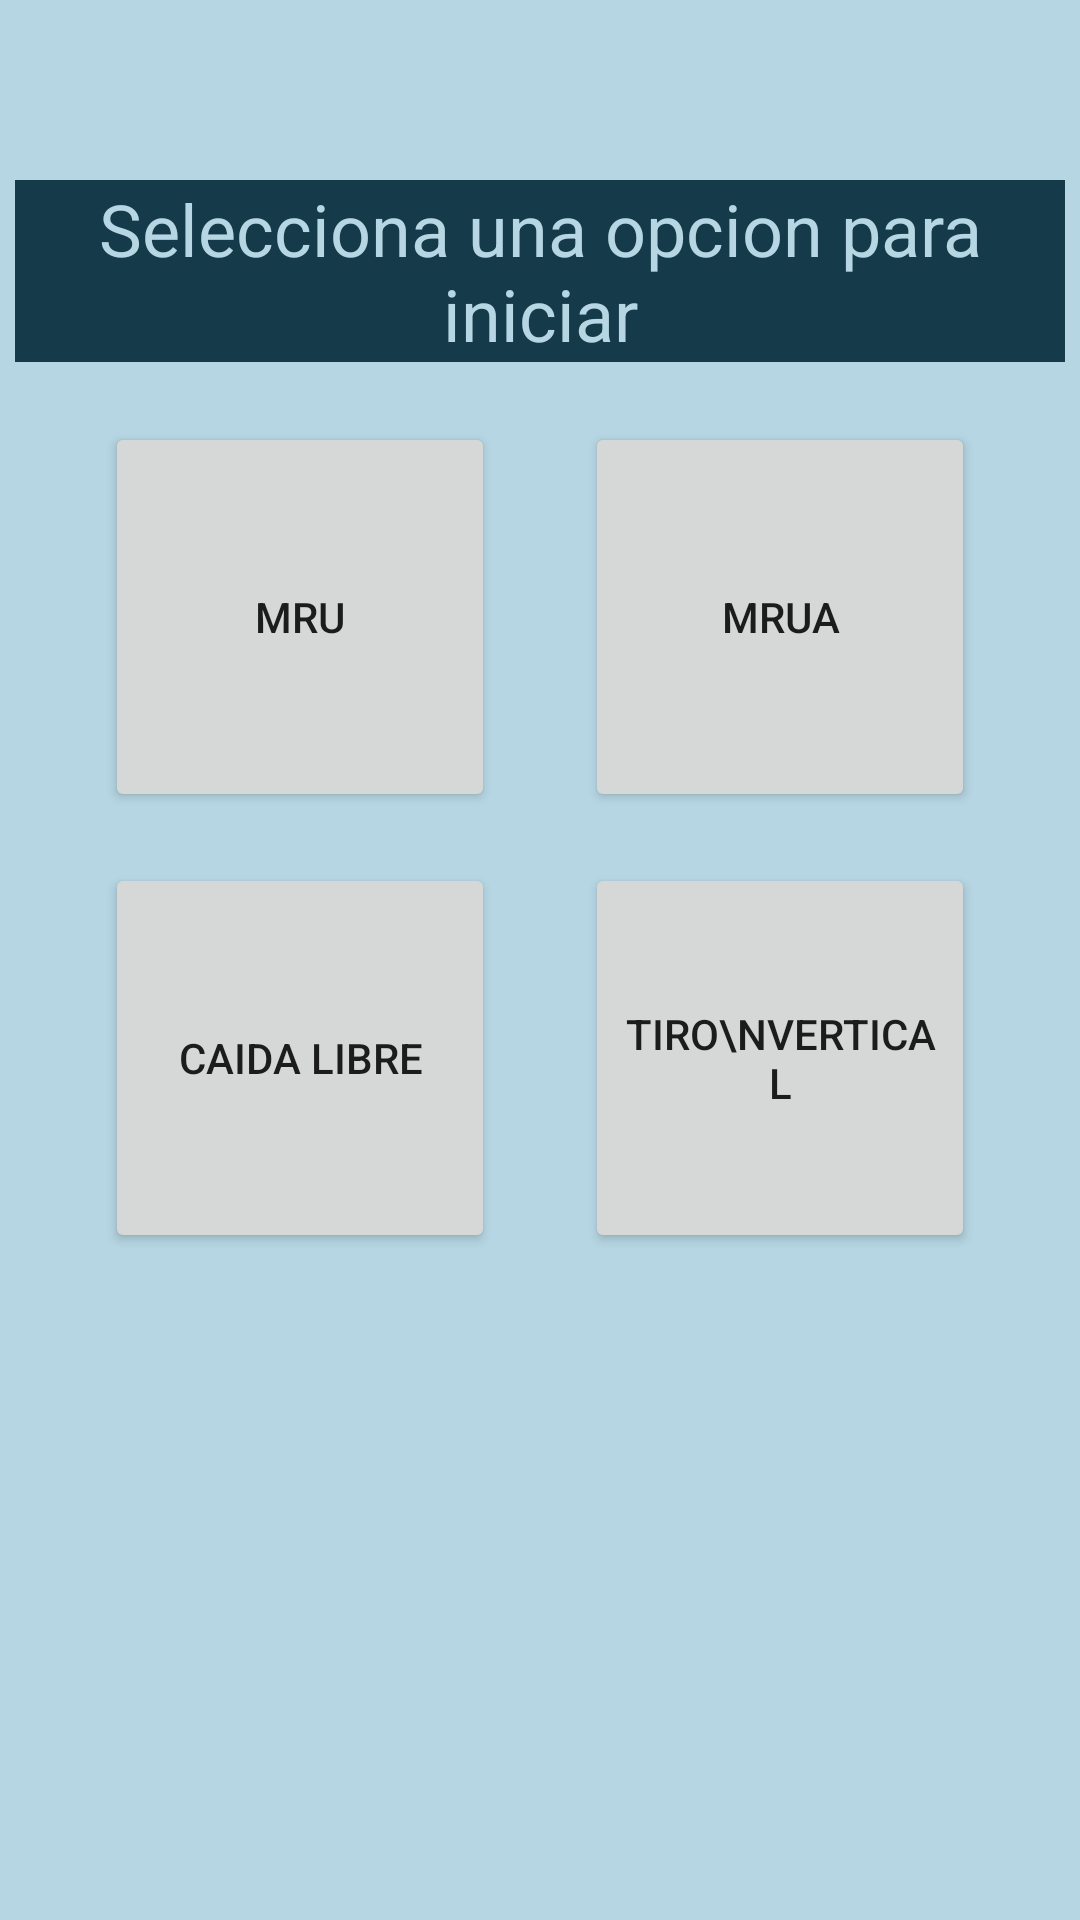

Here is an Android app screen rendered from its layout file. Give the layout XML and the strings, colors and styles it references.
<!-- AndroidManifest.xml: application theme Theme.FormularioFisica -->
<!-- res/layout/activity_menu.xml -->
<?xml version="1.0" encoding="utf-8"?>
<LinearLayout
    xmlns:android="http://schemas.android.com/apk/res/android"
    android:layout_width="match_parent"
    android:layout_height="match_parent"
    android:background="@color/white"
    android:layout_gravity="center"
    android:orientation="vertical"
    android:weightSum="3">
    <LinearLayout
        android:layout_width="match_parent"
        android:layout_height="match_parent"
        android:orientation="vertical"
        android:background="@drawable/fondo">



    <TextView
        android:layout_width="350dp"
        android:layout_height="wrap_content"
        android:layout_gravity="center"
        android:textSize="24dp"
        android:background="@color/black"
        android:textColor="@color/white"
        android:layout_marginTop="60dp"
        android:layout_marginBottom="20dp"
        android:textAlignment="center"
        android:text="Selecciona una opcion para iniciar"/>
    <LinearLayout
        android:layout_width="wrap_content"
        android:layout_height="wrap_content"
        android:orientation="horizontal"
        android:layout_gravity="center">
        <Button
            android:layout_width="130dp"
            android:layout_height="130dp"
            android:layout_marginRight="15dp"
            android:text="MRU"
            android:id="@+id/btnMRU" />
        <Button
            android:layout_width="130dp"
            android:layout_height="130dp"
            android:layout_marginLeft="15dp"
            android:text="MRUA"
            android:id="@+id/btnMRA" />

    </LinearLayout>
    <LinearLayout
        android:layout_width="wrap_content"
        android:layout_height="wrap_content"
        android:orientation="horizontal"
        android:layout_marginTop="17dp"
        android:layout_gravity="center">
        <Button
            android:layout_width="130dp"
            android:layout_height="130dp"
            android:layout_marginRight="15dp"
            android:text="Caida Libre"
            android:id="@+id/btnCL" />

        <Button
            android:id="@+id/btnTV"
            android:layout_width="130dp"
            android:layout_height="130dp"
            android:layout_marginLeft="15dp"
            android:layout_gravity="center"
            android:text="Tiro\nVertical"/>

    </LinearLayout>

    </LinearLayout>

</LinearLayout>
<!-- resources referenced by this layout -->
<resources>
  <color name="black">#153B4A</color>
  <color name="white">#B6D6E3</color>
  <style name="Theme.FormularioFisica" parent="Theme.MaterialComponents.DayNight.DarkActionBar">
          
          <item name="colorPrimary">@color/blue_500</item>
          <item name="colorPrimaryVariant">@color/blue_700</item>
          <item name="colorOnPrimary">@color/white</item>
          
          <item name="colorSecondary">@color/yellow_200</item>
          <item name="colorSecondaryVariant">@color/yellow_700</item>
          <item name="colorOnSecondary">@color/black</item>
          
          <item name="android:statusBarColor" tools:targetApi="l">?attr/colorPrimaryVariant</item>
          
      </style>
  <color name="blue_500">#2A7896</color>
  <color name="blue_700">#304E59</color>
  <color name="yellow_200">#C9862E</color>
  <color name="yellow_700">#59462C</color>
</resources>
